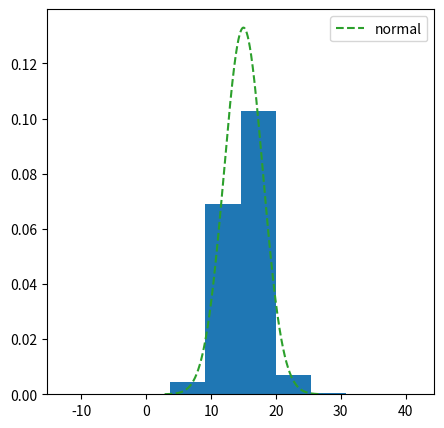

Source code (Python):
from math import sqrt, exp, pi
import numpy as np
from numpy.random import exponential, rand, normal
import matplotlib.pyplot as plt
from time import time
from scipy.stats import norm


def normal_distribution(x, mu, sigma):
    exponent = (-1) * (x - mu) ** 2 / (2 * (sigma ** 2))
    scalar = 1/(sigma * sqrt(2 * pi))
    return scalar * exp(exponent)


def exponential_distribution(y, lambda_value):
    return lambda_value * exp((-1)*lambda_value*y)


def c_value(mu, sigma, lambda_value):
    t = sigma ** 2 * lambda_value
    f_x_t = normal_distribution(t, mu, sigma)
    f_y_t = exponential_distribution(t, lambda_value)
    return f_x_t/f_y_t


def generate_normal(mu, sigma, lambda_value, n):
    samples = exponential(1/lambda_value, n)
    samples = [sample+mu for sample in samples]
    c = c_value(mu, sigma, lambda_value)
    f_x = lambda x: normal_distribution(x, mu, sigma)
    f_y = lambda x: exponential_distribution(x, lambda_value)
    p = [f_x(t)/(c * f_y(t)) for t in samples]
    z = []
    percentage_of_rejections = 0
    total = 0
    i = 0
    while i < n:
        if rand() >= p[i]:
            percentage_of_rejections += 1
            total += 1
            continue
        if rand() < 0.5:
            z.append(samples[i])
        else:
            z.append((-1)*samples[i]+2*mu)
        total += 1
        i += 1
    percentage_of_rejections = percentage_of_rejections / total
    return z, percentage_of_rejections


def map_relative_frequencies(values):
    size = len(values)
    freq = {}
    for val in values:
        if val in freq:
            freq[val] += 1
        else:
            freq[val] = 0
    return list(map(lambda x: float(x/size), freq.values()))


def relative_frequency_histogram(plt, values):
    # frequencies = map_relative_frequencies(values)
    return plt.hist(values, histtype='barstacked', density=True)


def graph_normal_density_function(plt, mu, sigma, n):
    x = normal(loc=mu, scale=sigma, size=n)
    x.sort()
    y = [normal_distribution(t, mu, sigma) for t in x]
    label = 'normal'
    plt.plot(x, y, color='C2', label=label, ls='--')
    plt.legend(loc='upper right')


def graph_exponential_density_function(plt, lambda_value, n, offset=0):
    x = exponential(scale=lambda_value, size=n)
    x.sort()
    y = [exponential_distribution(t, lambda_value) for t in x]
    x = [t + offset for t in x]
    label = 'exponential'
    plt.plot(x, y, color='C0', label=label, ls='--')
    plt.legend(loc='upper right')


mu = 15
sigma = 3
variance = sigma**2
lambda_value = 0.5
n = 100000
start = time()
normal_values, percentage_of_rejections = generate_normal(mu, sigma, lambda_value, n)
time_elapsed = time() - start
print(f"time elapsed: {time_elapsed} seconds")
plt.figure(figsize=(5, 5))
relative_frequency_histogram(plt, normal_values)
graph_normal_density_function(plt, mu, sigma, n)
#graph_exponential_density_function(plt, lambda_value, n, offset=mu)
plt.show()
actual_mean = np.mean(normal_values)
mean_error = abs(mu - actual_mean)
print(f"mu: {actual_mean} - error: {mean_error}")
actual_variance = np.std(normal_values, ddof=1)**2
variance_error = abs(variance - actual_variance)
print(f"actual sigma: {actual_variance} - error: {variance_error}")
print(f"percentage_of_rejections: {percentage_of_rejections}")
